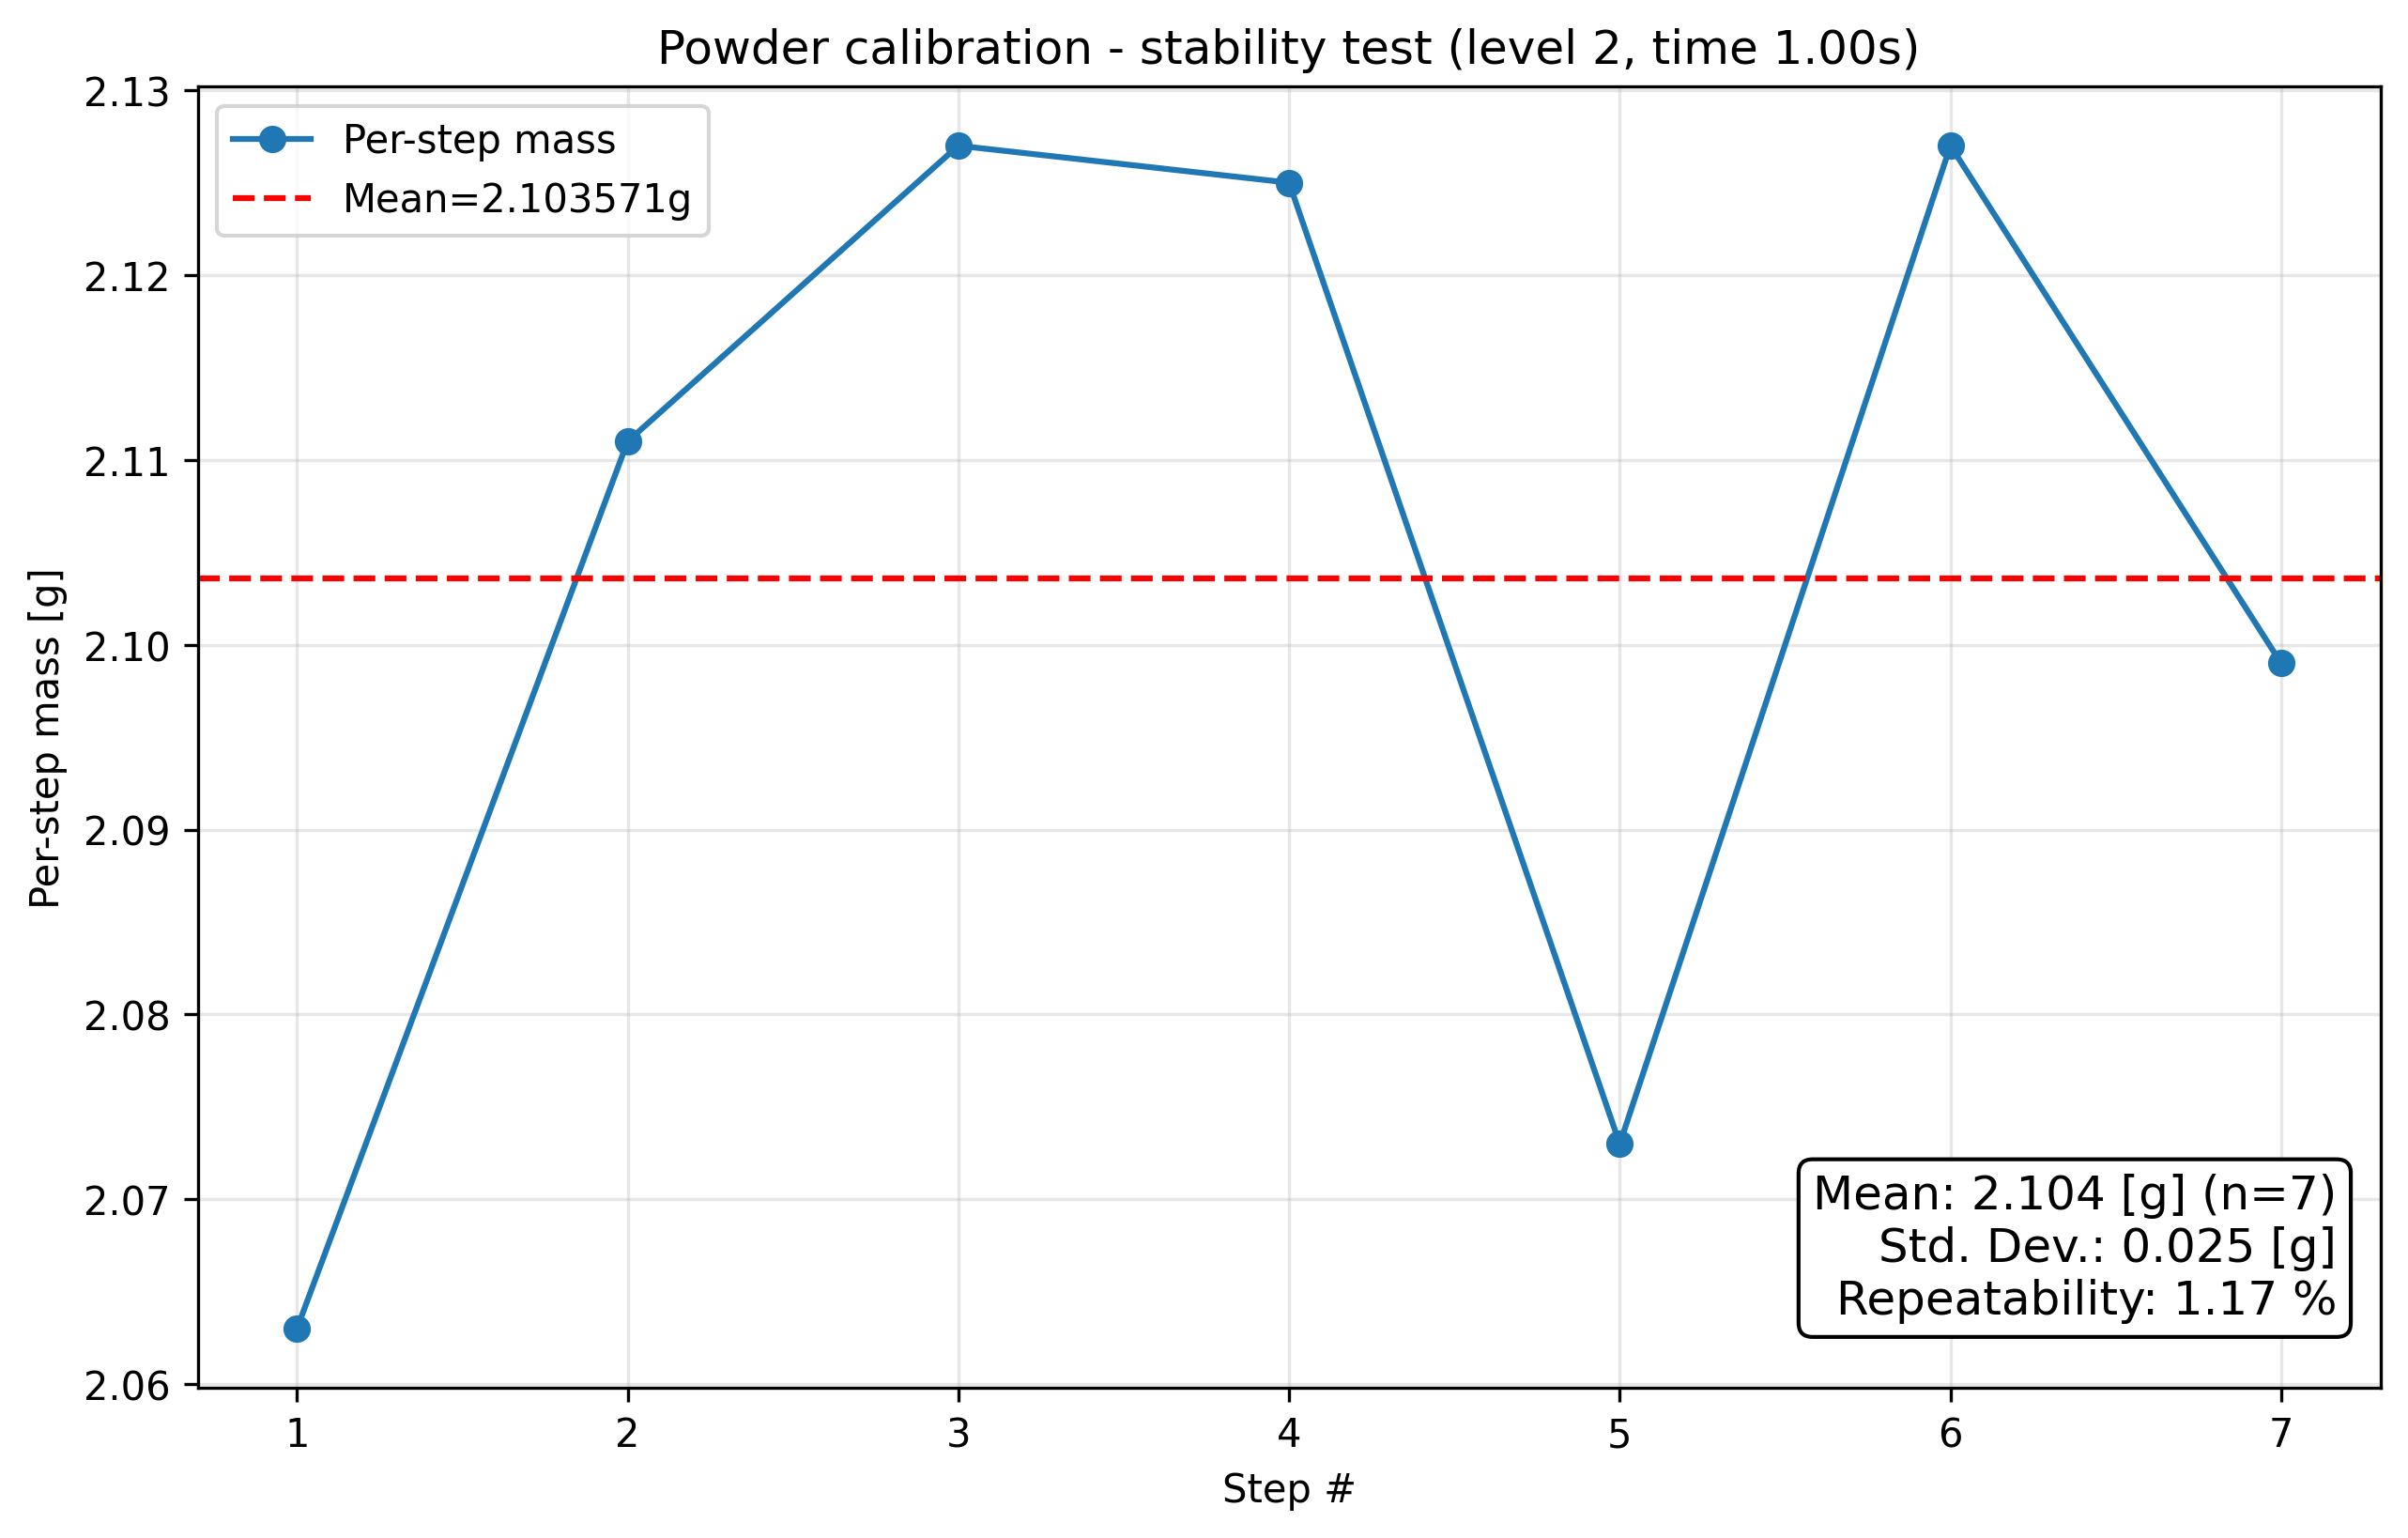

The table this chart was drawn from, first rows:
condition, step_index, cumulative_mass_g, per_step_mass_g, success
level2_t1.0, 1, 2.063, 2.063, True
level2_t1.0, 2, 4.174, 2.111, True
level2_t1.0, 3, 6.301, 2.127, True
level2_t1.0, 4, 8.426, 2.125, True
level2_t1.0, 5, 10.5, 2.073, True
level2_t1.0, 6, 12.63, 2.127, True
level2_t1.0, 7, 14.72, 2.099, True
